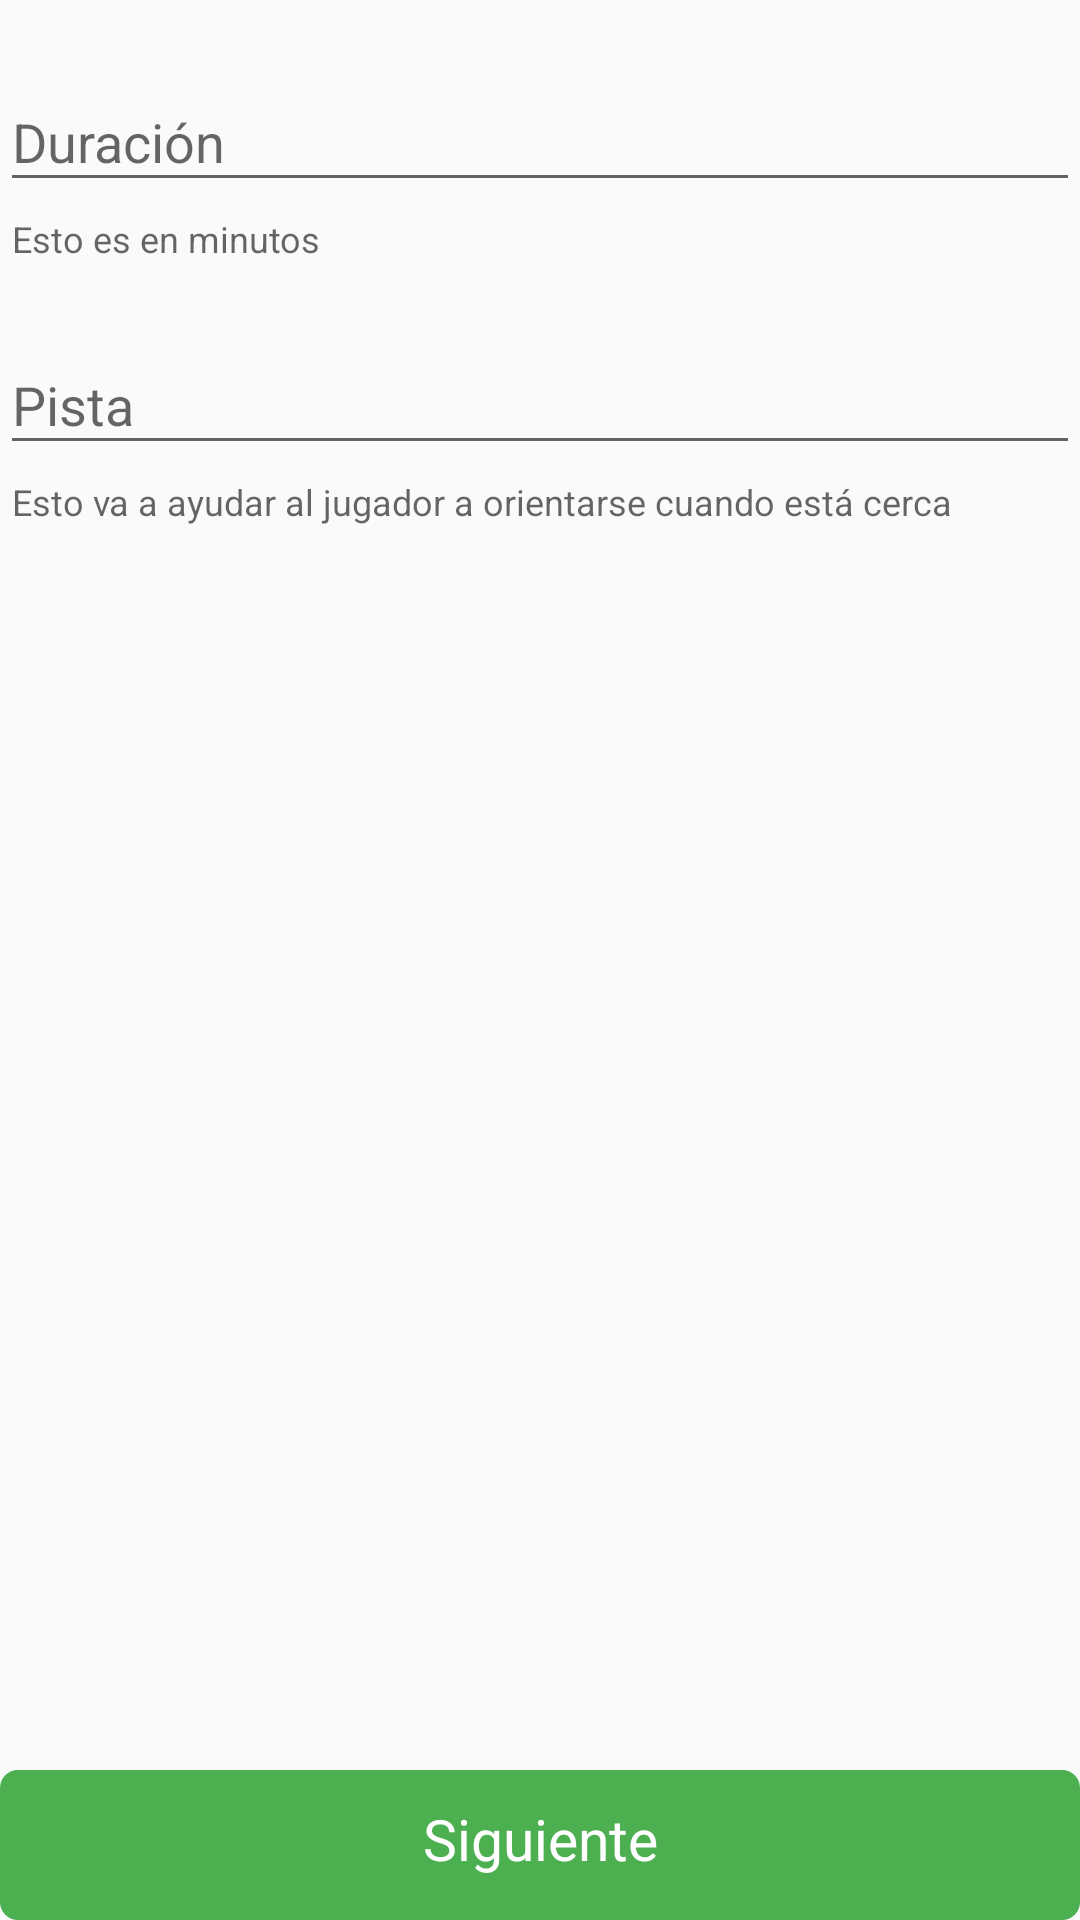

Produce the Android XML layout that renders to this screen, including the resource entries it uses.
<!-- AndroidManifest.xml: application theme AppTheme -->
<!-- res/layout/fragment_create_game_step_add_clue.xml -->
<?xml version="1.0" encoding="utf-8"?>
<androidx.constraintlayout.widget.ConstraintLayout xmlns:android="http://schemas.android.com/apk/res/android"
    xmlns:app="http://schemas.android.com/apk/res-auto"
    android:layout_width="match_parent"
    android:layout_height="match_parent"
    android:layout_margin="10dp"
    android:orientation="vertical">


    <com.google.android.material.textfield.TextInputLayout
        android:id="@+id/durationTextInputLayout"
        android:layout_width="match_parent"
        android:layout_height="wrap_content"
        android:layout_marginVertical="15dp"
        android:layout_weight="0"
        android:hint="@string/duration"
        android:outlineProvider="bounds"
        app:helperText="@string/clue_duration_helper"
        app:layout_constraintTop_toTopOf="parent">

        <com.google.android.material.textfield.TextInputEditText
            android:id="@+id/duration_edit_text"
            android:layout_width="match_parent"
            android:layout_height="match_parent"
            android:inputType="number"
            app:helperText="Minutos" />

    </com.google.android.material.textfield.TextInputLayout>

    <com.google.android.material.textfield.TextInputLayout
        android:layout_width="match_parent"
        android:layout_height="wrap_content"
        android:layout_marginVertical="15dp"
        android:hint="@string/game_give_clue"
        android:outlineProvider="bounds"
        app:helperText="@string/clue_helper"
        app:layout_constraintBottom_toTopOf="@+id/next_button"
        app:layout_constraintTop_toBottomOf="@id/durationTextInputLayout"
        app:layout_constraintVertical_bias="0.0">


        <com.google.android.material.textfield.TextInputEditText
            android:id="@+id/game_clue_edit_text"
            android:layout_width="match_parent"
            android:layout_height="match_parent"
            android:layout_weight="1"
            android:ellipsize="start"
            android:enabled="true"
            android:inputType="textMultiLine" />
    </com.google.android.material.textfield.TextInputLayout>

    <Button
        android:id="@+id/next_button"
        android:layout_width="match_parent"
        android:layout_height="50dp"
        android:layout_weight="0"
        android:enabled="true"
        android:text="@string/next"
        android:textAlignment="center"
        app:layout_constraintBottom_toBottomOf="parent" />


</androidx.constraintlayout.widget.ConstraintLayout>
<!-- resources referenced by this layout -->
<resources>
  <string name="clue_duration_helper">Esto es en minutos</string>
  <string name="clue_helper">Esto va a ayudar al jugador a orientarse cuando está cerca</string>
  <string name="duration">Duración</string>
  <string name="game_give_clue">Pista</string>
  <string name="next">Siguiente</string>
  <style name="AppTheme" parent="Theme.AppCompat.Light.NoActionBar">
          
          <item name="colorPrimary">@color/colorPrimary</item>
          <item name="colorPrimaryDark">@color/colorPrimaryDark</item>
          <item name="colorAccent">@color/colorAccent</item>
          <item name="android:buttonStyle">@style/HunterButton</item>
          <item name="alertDialogTheme">@style/MyDialogTheme</item>
      </style>
  <color name="colorPrimary">#4CAF50</color>
  <color name="colorPrimaryDark">#2D2E2D</color>
  <color name="colorAccent">#03DAC5</color>
  <style name="HunterButton">
          <item name="android:textSize">19sp</item>
          <item name="android:layout_margin">0dip</item>
          <item name="android:padding">10dp</item>
          <item name="android:textColor">@color/white</item>
          <item name="android:background">@drawable/button_bg_selector</item>
      </style>
  <style name="MyDialogTheme" parent="@android:style/Theme.Dialog">
          <item name="android:background">@color/white</item>
          <item name="windowMinWidthMajor">90%</item>
          <item name="windowMinWidthMinor">85%</item>
          <item name="android:colorPrimary">@color/colorPrimary</item>
          <item name="android:textColorPrimary">@color/colorPrimary</item>
      </style>
  <color name="white">#ffffff</color>
  <!-- drawable button_bg_selector (drawable) -->
  <?xml version="1.0" encoding="utf-8"?>
  <selector xmlns:android="http://schemas.android.com/apk/res/android">
      <item android:drawable="@drawable/rounded_bg" android:state_enabled="true" />
      <item android:drawable="@drawable/rounded_bg_disabled" android:state_enabled="false" />
  </selector>
  <!-- drawable rounded_bg (drawable) -->
  <shape xmlns:android="http://schemas.android.com/apk/res/android"
      android:shape="rectangle">
      <corners android:radius="6dp" />
      <solid android:color="@color/button_bg_color" />
  </shape>
  <!-- drawable rounded_bg_disabled (drawable) -->
  <shape xmlns:android="http://schemas.android.com/apk/res/android"
      android:shape="rectangle">
      <corners android:radius="6dp" />
      <solid android:color="@color/btn_disabled" />
  </shape>
  <color name="button_bg_color">@color/colorPrimary</color>
  <color name="btn_disabled">#CCBEBEBE</color>
</resources>
